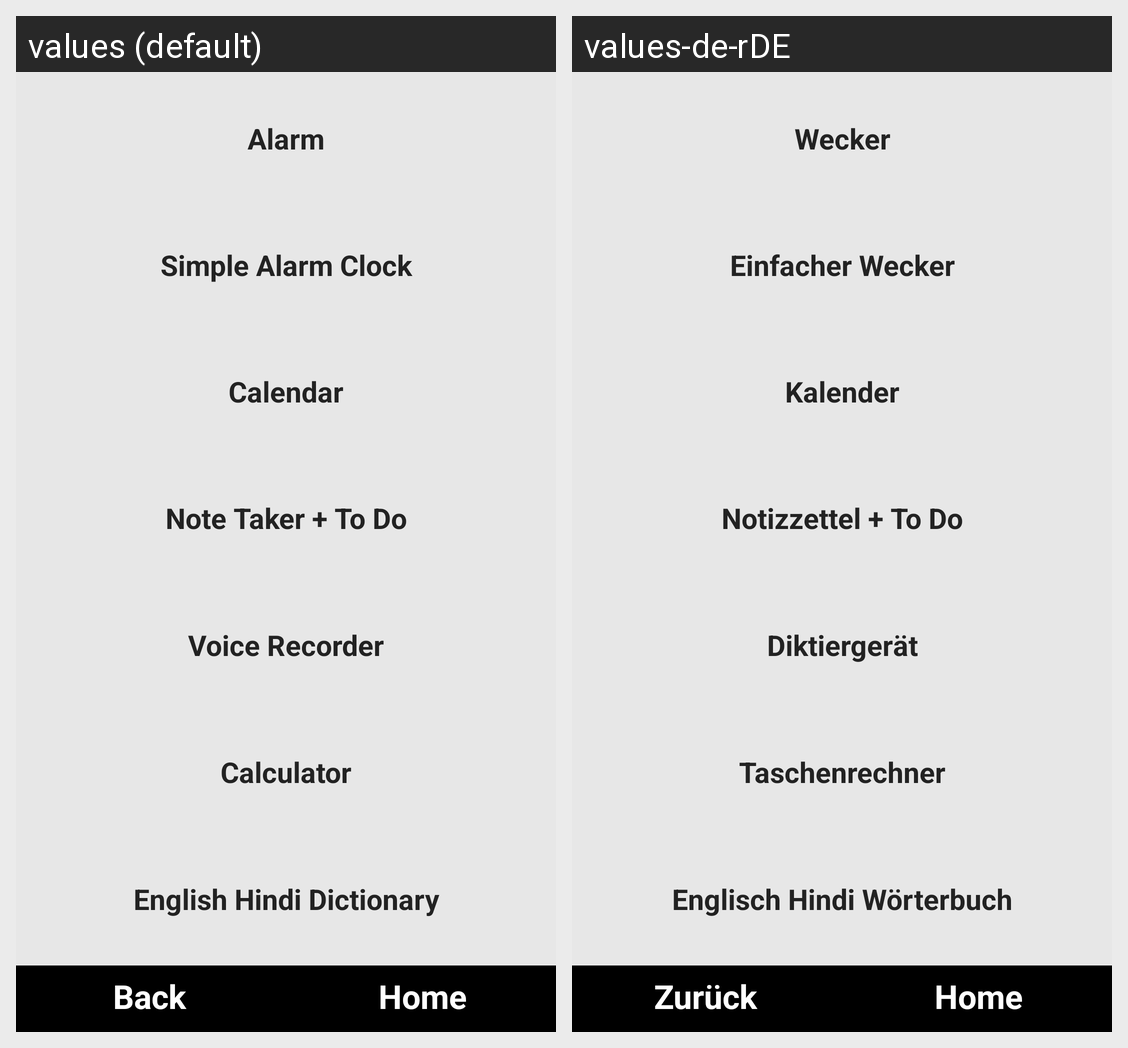

Translations of the strings shown on this Android screen, per locale in the grid:
Android screen res/layout/dailyutilities.xml rendered under 2 locales, left to right: values (default), values-de-rDE. Device: Nexus 5 (rendered at 1080×1920; each locale shown at half size, 540×960, under a caption strip naming it); theme android:Theme.NoTitleBar.Fullscreen.
Strings drawn on this screen, with the default value and each locale's value (text and hints the layout hard-codes, and strings that could not be matched under every locale, appear in the picture but are not listed):

btnAlarm
  values: Alarm
  values-de-rDE: Wecker

btnSimpleAlarmClock
  values: Simple Alarm Clock
  values-de-rDE: Einfacher Wecker

btnCalendar
  values: Calendar
  values-de-rDE: Kalender

btnNoteTakerTodo
  values: Note Taker + To Do
  values-de-rDE: Notizzettel + To Do

btnVoiceRecorder
  values: Voice Recorder
  values-de-rDE: Diktiergerät

btnCalculator
  values: Calculator
  values-de-rDE: Taschenrechner

btnEnglishHindiDictionary
  values: English Hindi Dictionary
  values-de-rDE: Englisch Hindi Wörterbuch

btnNavigationBack
  values: Back
  values-de-rDE: Zurück

btnNavigationHome
  values: Home
  values-de-rDE: Home
